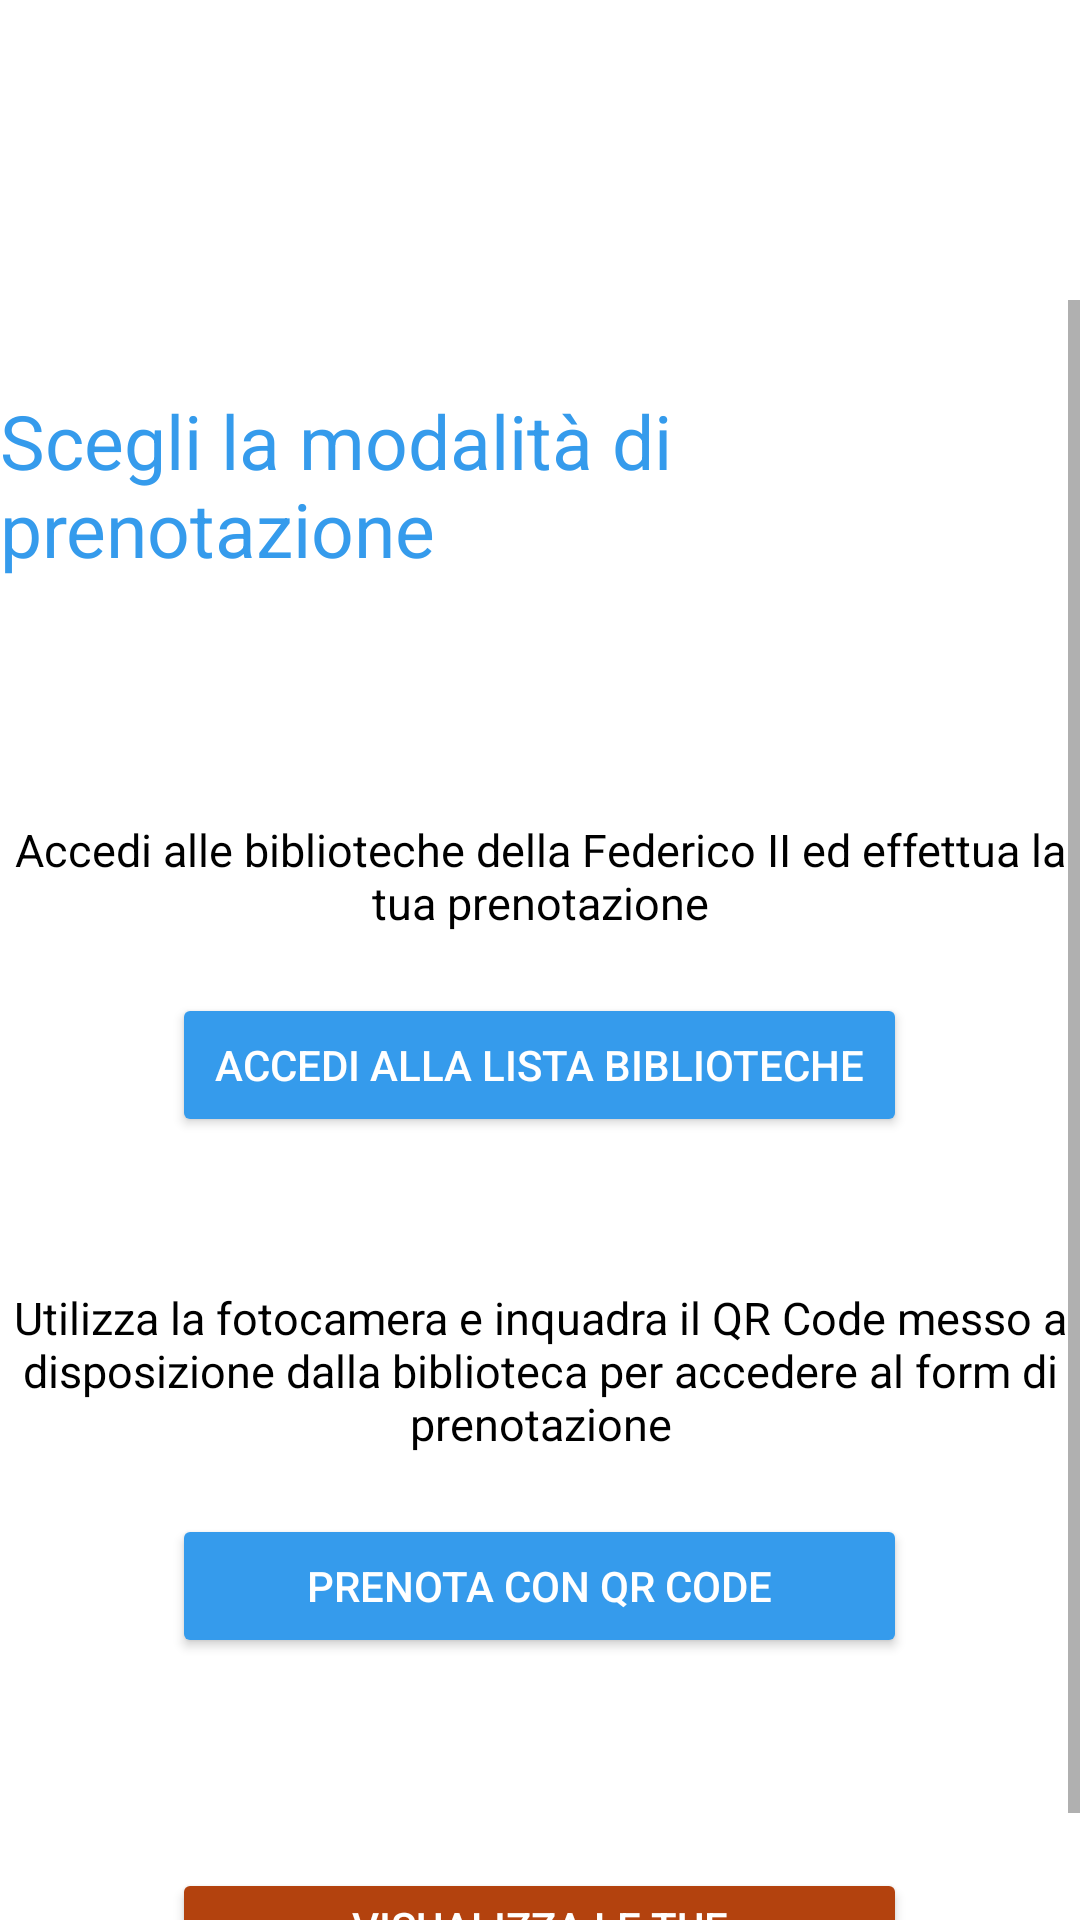

Write the Android layout XML for this screen, with the resource values it uses.
<!-- AndroidManifest.xml: application theme Theme.NoiUNINA -->
<!-- res/layout/activity_seleziona_tipo_prenotazione.xml -->
<?xml version="1.0" encoding="utf-8"?>
<RelativeLayout xmlns:android="http://schemas.android.com/apk/res/android"
    xmlns:app="http://schemas.android.com/apk/res-auto"
    xmlns:tools="http://schemas.android.com/tools"
    android:layout_width="match_parent"
    android:layout_height="match_parent"
    tools:context=".view.HomePrenotazioneActivity"
    android:background="@color/white">

    <ImageView
        android:id="@+id/barra_superiore"
        android:layout_width="match_parent"
        android:layout_height="100dp"
        android:background="@drawable/gradient_barrasuperiore" />

    <ScrollView
        android:layout_width="match_parent"
        android:layout_height="match_parent"
        android:layout_below="@+id/barra_superiore"
        android:fillViewport="false">

        <RelativeLayout
            android:layout_width="match_parent"
            android:layout_height="wrap_content"
            android:orientation="vertical">

            <TextView
                android:id="@+id/textModalitaPrenotazione"
                android:layout_width="wrap_content"
                android:layout_height="wrap_content"
                android:layout_centerHorizontal="true"
                android:layout_marginTop="30dp"
                android:text="Scegli la modalità di prenotazione"
                android:textColor="#359BEC"
                android:textSize="25dp" />

            <TextView
                android:id="@+id/textIstruzioniListaPrenotazioni"
                android:layout_width="wrap_content"
                android:layout_height="wrap_content"
                android:layout_below="@+id/textModalitaPrenotazione"
                android:layout_centerHorizontal="true"
                android:layout_marginTop="80dp"
                android:text="Accedi alle biblioteche della Federico II ed effettua la tua prenotazione"
                android:textAlignment="center"
                android:textColor="@color/black"
                android:textSize="15dp" />

            <Button
                android:id="@+id/buttonAccediListaBiblioteche"
                android:layout_width="wrap_content"
                android:layout_height="wrap_content"
                android:layout_below="@id/textIstruzioniListaPrenotazioni"
                android:layout_centerHorizontal="true"
                android:layout_marginTop="20dp"
                android:backgroundTint="#359BEC"
                android:ems="15"
                android:text="Accedi alla lista Biblioteche"
                android:textColor="@color/white"
                app:cornerRadius="20dp" />

            <TextView
                android:id="@+id/textIstruzioniQRCode"
                android:layout_width="wrap_content"
                android:layout_height="wrap_content"
                android:layout_below="@+id/buttonAccediListaBiblioteche"
                android:layout_centerHorizontal="true"
                android:layout_marginTop="50dp"
                android:text="Utilizza la fotocamera e inquadra il QR Code messo a disposizione dalla biblioteca per accedere al form di prenotazione"
                android:textAlignment="center"
                android:textSize="15dp"
                android:textColor="@color/black"/>

            <Button
                android:id="@+id/buttonQRCode"
                android:layout_width="wrap_content"
                android:layout_height="wrap_content"
                android:layout_below="@id/textIstruzioniQRCode"
                android:layout_centerHorizontal="true"
                android:layout_marginTop="20dp"
                android:backgroundTint="#359BEC"
                android:ems="15"
                android:text="Prenota con QR Code"
                android:textColor="@color/white"
                app:cornerRadius="20dp" />

            <Button
                android:id="@+id/btnVisualizzaPrenotazioniEffettuate"
                android:layout_width="wrap_content"
                android:layout_height="wrap_content"
                android:layout_below="@id/buttonQRCode"
                android:layout_centerHorizontal="true"
                android:layout_marginTop="70dp"
                android:backgroundTint="#B3420E"
                android:ems="15"
                android:text="Visualizza le tue Prenotazioni"
                android:textColor="@color/white"
                app:cornerRadius="20dp" />

            <ProgressBar
                android:id="@+id/progressBar"
                style="?android:attr/progressBarStyle"
                android:layout_width="wrap_content"
                android:layout_height="wrap_content"
                android:layout_centerHorizontal="true"
                android:layout_centerVertical="true"
                android:indeterminate="true"
                android:visibility="gone"/>

        </RelativeLayout>

    </ScrollView>

</RelativeLayout>
<!-- resources referenced by this layout -->
<resources>
  <style name="Theme.NoiUNINA" parent="Theme.MaterialComponents.DayNight.NoActionBar">
          
          <item name="colorPrimary">@color/purple_500</item>
          <item name="colorPrimaryVariant">#359BEC</item>
          <item name="colorOnPrimary">@color/white</item>
          
          <item name="colorSecondary">@color/teal_200</item>
          <item name="colorSecondaryVariant">@color/teal_700</item>
          <item name="colorOnSecondary">@color/black</item>
          
          <item name="android:statusBarColor" tools:targetApi="l">?attr/colorPrimaryVariant</item>
          
      </style>
  <!-- not gathered from this repository: default colours our renderer supplied (Android Studio template values) -->
  <color name="purple_500">#FF6200EE</color>
  <color name="teal_200">#FF03DAC5</color>
  <color name="teal_700">#FF018786</color>
  <color name="black">#FF000000</color>
  <color name="white">#FFFFFFFF</color>
</resources>
